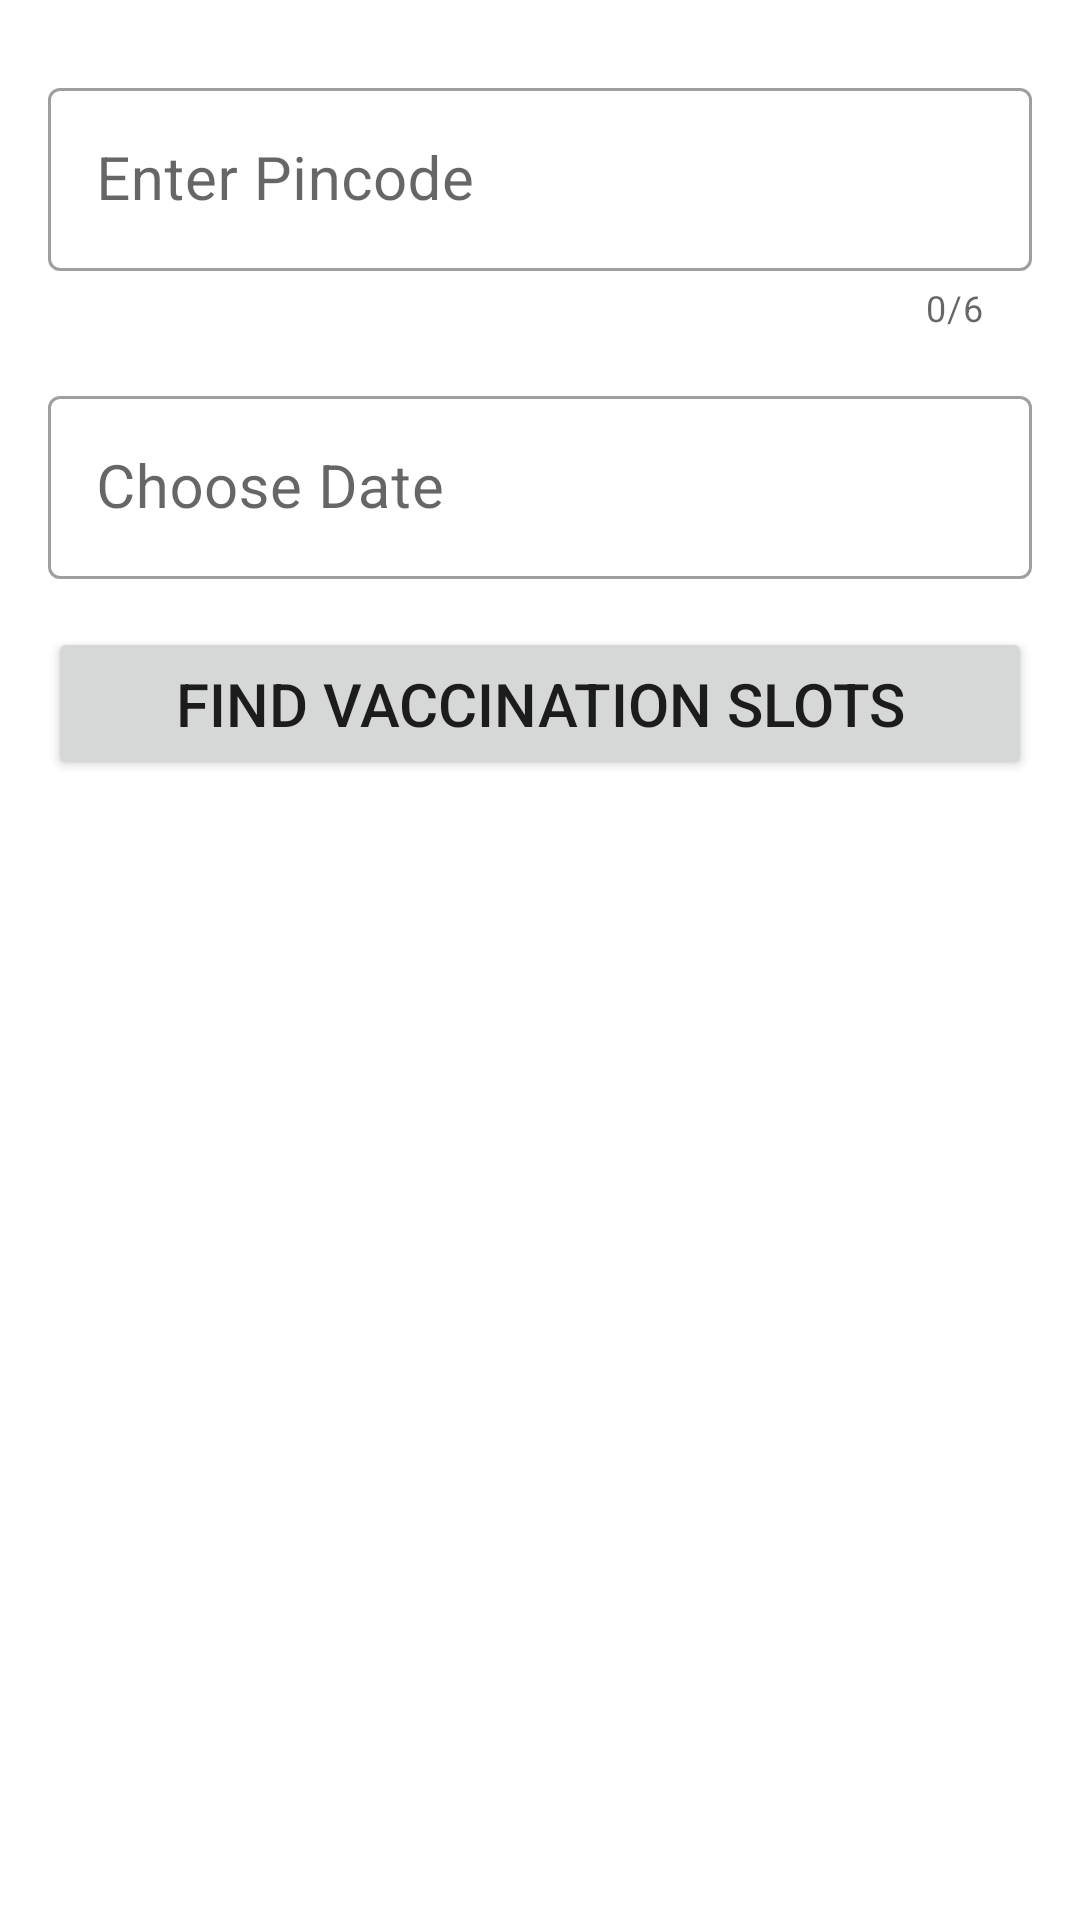

Layout XML and referenced resources for this Android screen:
<!-- AndroidManifest.xml: application theme Theme.VolleyWithJSON -->
<!-- res/layout/activity_vaccine_sessions_by_pin.xml -->
<?xml version="1.0" encoding="utf-8"?>
<LinearLayout xmlns:android="http://schemas.android.com/apk/res/android"
    xmlns:app="http://schemas.android.com/apk/res-auto"
    xmlns:tools="http://schemas.android.com/tools"
    android:layout_width="match_parent"
    android:layout_height="match_parent"
    android:orientation="vertical"
    android:padding="16dp"
    tools:context=".userinput.VaccineSessionsByPin">

    <com.google.android.material.textfield.TextInputLayout
        android:layout_marginVertical="8dp"
        android:id="@+id/pinCodeTextField"
        android:layout_width="match_parent"
        android:layout_height="wrap_content"
        app:errorEnabled="true"
        android:hint="Enter Pincode"
        app:counterEnabled="true"
        app:counterMaxLength="6"
        app:startIconDrawable="@drawable/ic_district"
        style="@style/Widget.MaterialComponents.TextInputLayout.OutlinedBox">
        <com.google.android.material.textfield.TextInputEditText
            android:layout_width="match_parent"
            android:textSize="20sp"
            android:layout_height="wrap_content"
            />
    </com.google.android.material.textfield.TextInputLayout>
    <com.google.android.material.textfield.TextInputLayout
        android:layout_marginVertical="8dp"
        android:id="@+id/chooseDateTF"
        android:clickable="true"
        android:focusable="false"
        android:layout_width="match_parent"
        android:layout_height="wrap_content"
        app:startIconDrawable="@drawable/ic_baseline_date_range_24"
        android:hint="Choose Date"
        style="@style/Widget.MaterialComponents.TextInputLayout.OutlinedBox">
        <com.google.android.material.textfield.TextInputEditText
            android:layout_width="match_parent"
            android:clickable="true"
            android:focusable="false"
            android:textSize="20sp"
            android:layout_height="wrap_content"
            />
    </com.google.android.material.textfield.TextInputLayout>

    <Button
        android:layout_marginTop="8dp"
        android:id="@+id/fetchSlotsButton"
        android:layout_width="match_parent"
        android:layout_height="wrap_content"
        android:padding="12dp"
        android:visibility="visible"
        android:textSize="20sp"
        android:text="Find Vaccination Slots"
        android:layout_gravity="center"
        />

</LinearLayout>
<!-- resources referenced by this layout -->
<resources>
  <style name="Theme.VolleyWithJSON" parent="Theme.MaterialComponents.DayNight.DarkActionBar">
          
          <item name="colorPrimary">@color/purple_500</item>
          <item name="colorPrimaryVariant">@color/purple_700</item>
          <item name="colorOnPrimary">@color/white</item>
          
          <item name="colorSecondary">@color/teal_200</item>
          <item name="colorSecondaryVariant">@color/teal_700</item>
          <item name="colorOnSecondary">@color/black</item>
          
          <item name="android:statusBarColor" tools:targetApi="l">?attr/colorPrimaryVariant</item>
          
      </style>
  <!-- not gathered from this repository: default colours our renderer supplied (Android Studio template values) -->
  <color name="purple_500">#FF6200EE</color>
  <color name="purple_700">#FF3700B3</color>
  <color name="teal_200">#FF03DAC5</color>
  <color name="teal_700">#FF018786</color>
  <color name="black">#FF000000</color>
  <color name="white">#FFFFFFFF</color>
</resources>
